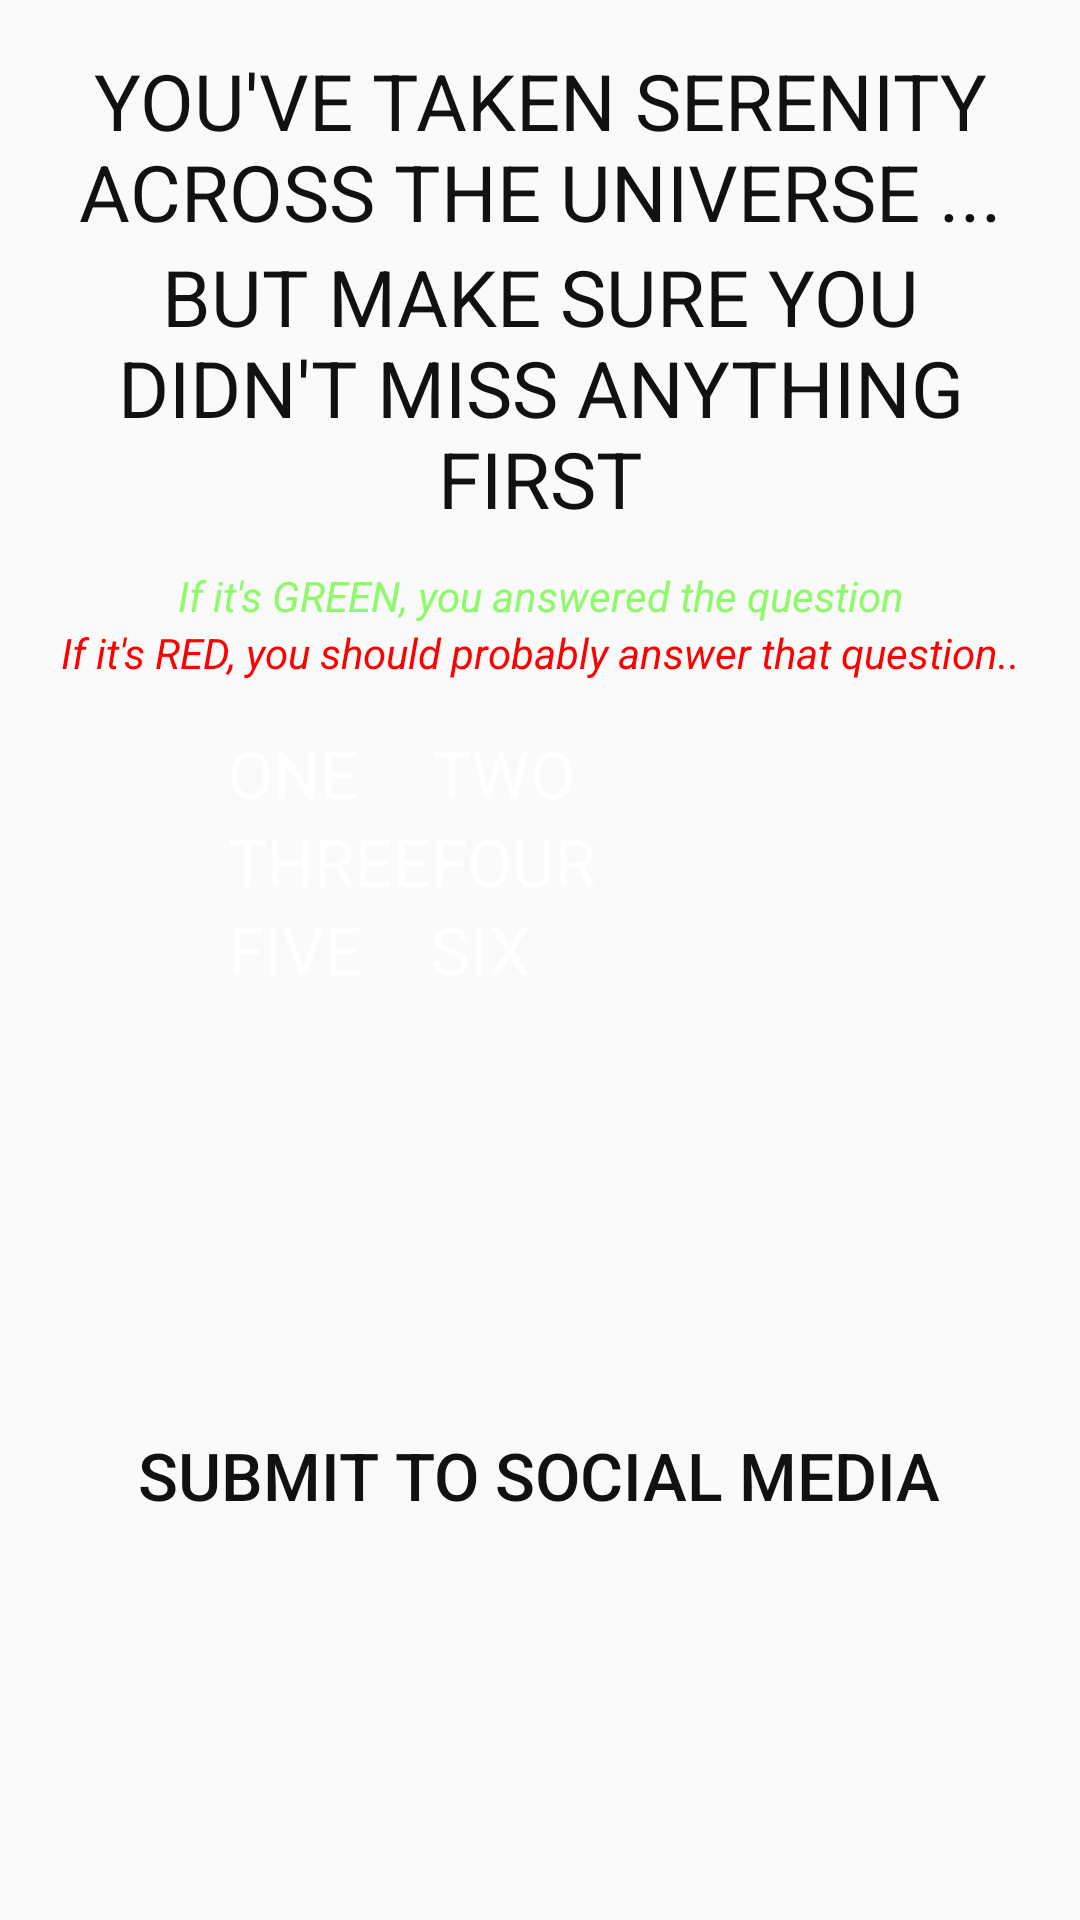

Write the Android layout XML for this screen, with the resource values it uses.
<!-- AndroidManifest.xml: application theme AppTheme -->
<!-- res/layout/fragment_question_seven.xml -->
<?xml version="1.0" encoding="utf-8"?>
<LinearLayout xmlns:android="http://schemas.android.com/apk/res/android"
    android:orientation="vertical"
    android:layout_width="match_parent"
    android:layout_height="wrap_content">
    <TextView
        android:layout_width="match_parent"
        android:layout_height="wrap_content"
        android:layout_marginTop="16dp"
        android:layout_marginHorizontal="@dimen/submit_answer_padding_sides"
        android:layout_marginRight="@dimen/submit_answer_padding_sides"
        android:layout_marginLeft="@dimen/submit_answer_padding_sides"
        android:gravity="center"
        android:textSize="26sp"
        android:textColor="@color/colorPrimaryDark"
        android:text="@string/final_page_string_one"/>
    <TextView
        android:layout_width="match_parent"
        android:layout_height="wrap_content"
        android:layout_marginHorizontal="@dimen/submit_answer_padding_sides"
        android:layout_marginRight="@dimen/submit_answer_padding_sides"
        android:layout_marginLeft="@dimen/submit_answer_padding_sides"
        android:layout_marginBottom="@dimen/submit_answer_padding_sides"
        android:gravity="center"
        android:textSize="26sp"
        android:textColor="@color/colorPrimaryDark"
        android:text="@string/final_page_string_two"/>
    <TextView
        android:layout_width="match_parent"
        android:layout_height="wrap_content"
        android:gravity="center_horizontal"
        android:textStyle="italic"
        android:textColor="@color/colorAccent"
        android:text="@string/green_details"/>
    <TextView
        android:layout_width="match_parent"
        android:layout_height="wrap_content"
        android:gravity="center_horizontal"
        android:textStyle="italic"
        android:textColor="@color/incorrectRed"
        android:text="@string/red_details"/>
    <GridLayout
        android:layout_width="@dimen/grid_view_size"
        android:layout_height="@dimen/grid_view_size"
        android:layout_gravity="center_horizontal"
        android:rowCount="3"
        android:columnCount="2"
        android:padding="16dp">
        <TextView
            android:id="@+id/final_question_one"
            style="@style/final_gridview_display"
            android:textSize="@dimen/submit_answer_text_size"
            android:textColor="@color/colorPrimaryWhite"
            android:gravity="center_horizontal"
            android:text="@string/one"/>
        <TextView
            android:id="@+id/final_question_two"
            style="@style/final_gridview_display"
            android:textSize="@dimen/submit_answer_text_size"
            android:textColor="@color/colorPrimaryWhite"
            android:gravity="center_horizontal"
            android:text="@string/two"/>
        <TextView
            android:id="@+id/final_question_three"
            style="@style/final_gridview_display"
            android:textSize="@dimen/submit_answer_text_size"
            android:textColor="@color/colorPrimaryWhite"
            android:gravity="center_horizontal"
            android:text="@string/three"/>
        <TextView
            android:id="@+id/final_question_four"
            style="@style/final_gridview_display"
            android:textSize="@dimen/submit_answer_text_size"
            android:textColor="@color/colorPrimaryWhite"
            android:gravity="center_horizontal"
            android:text="@string/four"/>
        <TextView
            android:id="@+id/final_question_five"
            style="@style/final_gridview_display"
            android:textSize="@dimen/submit_answer_text_size"
            android:textColor="@color/colorPrimaryWhite"
            android:gravity="center_horizontal"
            android:text="@string/five"/>
        <TextView
            android:id="@+id/final_question_six"
            style="@style/final_gridview_display"
            android:textSize="@dimen/submit_answer_text_size"
            android:textColor="@color/colorPrimaryWhite"
            android:gravity="center_horizontal"
            android:text="@string/six"/>
    </GridLayout>
    <Button
        android:id="@+id/submitScoreToSocialMedia"
        style="@style/Widget.AppCompat.Button.Borderless"
        android:onClick="onClickSubmitScoreToSocialMedia"
        android:layout_gravity="center_horizontal"
        android:layout_width="wrap_content"
        android:layout_height="wrap_content"
        android:clickable="true"
        android:textColor="@color/colorPrimaryDark"
        android:textSize="22sp"
        android:text="@string/submit_to_social_media"/>
</LinearLayout>
<!-- resources referenced by this layout -->
<resources>
  <color name="colorAccent">#8efa6a</color>
  <color name="colorPrimaryDark">#111111</color>
  <color name="colorPrimaryWhite">#FFFFFF</color>
  <color name="incorrectRed">#ff0000</color>
  <dimen name="grid_view_size">240dp</dimen>
  <dimen name="submit_answer_padding_sides">12dp</dimen>
  <dimen name="submit_answer_text_size">22sp</dimen>
  <string name="final_page_string_one">YOU\'VE TAKEN SERENITY ACROSS THE UNIVERSE ...</string>
  <string name="final_page_string_two">BUT MAKE SURE YOU DIDN\'T MISS ANYTHING FIRST</string>
  <string name="five">FIVE</string>
  <string name="four">FOUR</string>
  <string name="green_details">If it\'s GREEN, you answered the question</string>
  <string name="one">ONE</string>
  <string name="red_details">If it\'s RED, you should probably answer that question..</string>
  <string name="six">SIX</string>
  <string name="submit_to_social_media">SUBMIT TO SOCIAL MEDIA</string>
  <string name="three">THREE</string>
  <string name="two">TWO</string>
  <style name="final_gridview_display">
          <item name="android:layout_width">100dp</item>
          <item name="android:layout_height">40dp</item>
          <item name="android:layout_margin">5dp</item>
      </style>
  <style name="AppTheme" parent="Theme.AppCompat.DayNight.NoActionBar">
          
          <item name="colorPrimary">@color/colorPrimary</item>
          <item name="colorPrimaryDark">@color/colorPrimaryDark</item>
          <item name="colorAccent">@color/colorAccent</item>
      </style>
  <color name="colorPrimary">#000000</color>
</resources>
